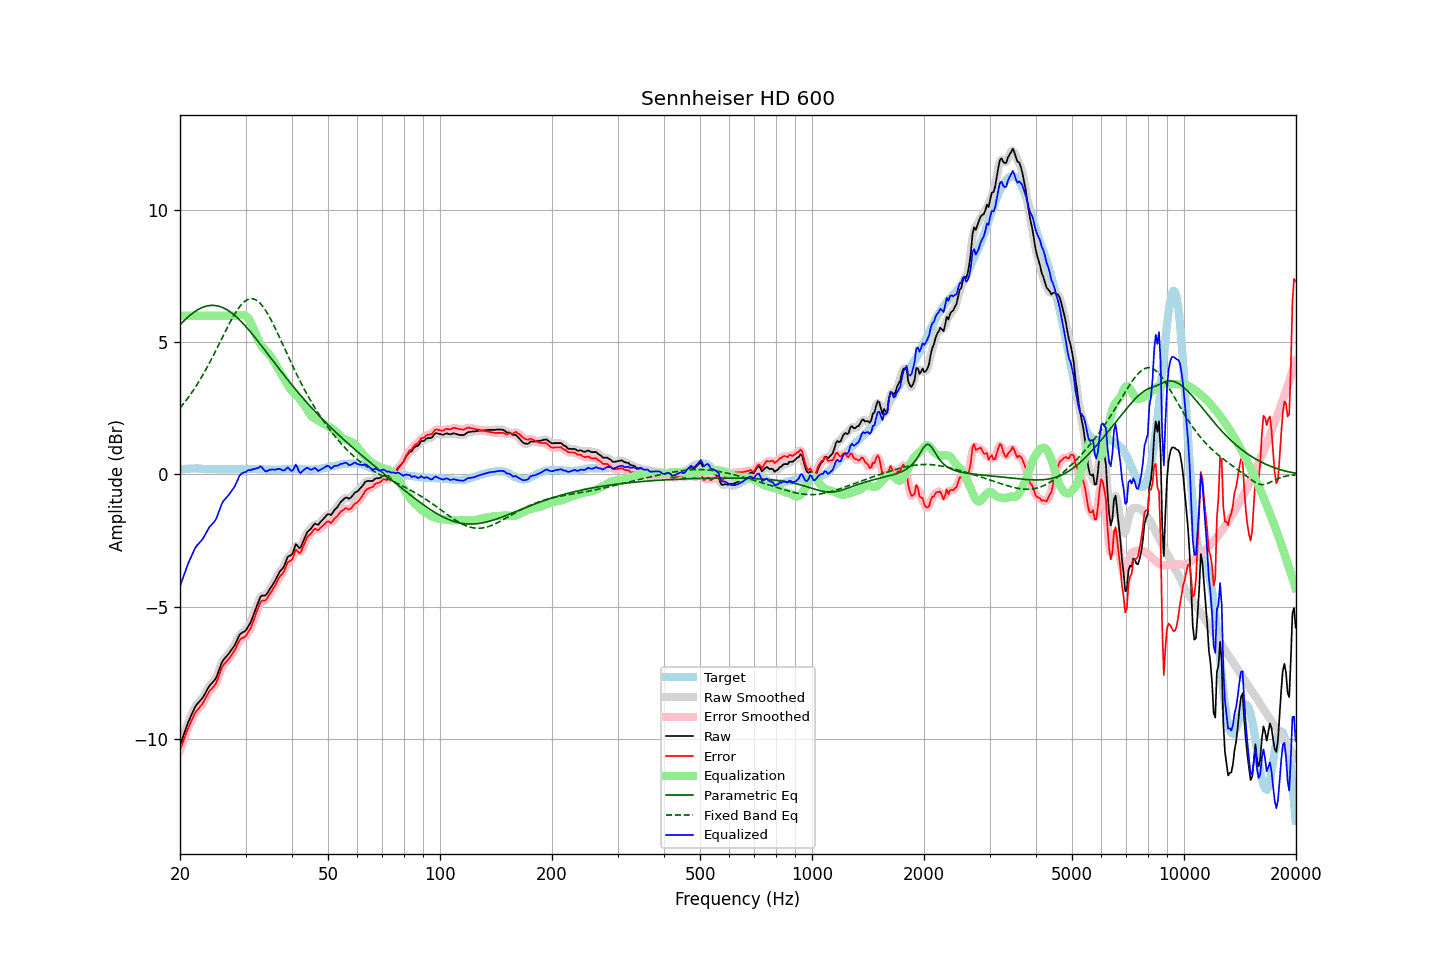

The table this chart was drawn from, first rows:
frequency, raw, error, smoothed, error_smoothed, equalization, parametric_eq, fixed_band_eq, equalized_raw, equalized_smoothed, target
20.00, -10.23, -10.41, -10.23, -10.42, 6.00, 5.65, 2.51, -4.23, -4.23, 0.18
20.20, -10.06, -10.25, -10.05, -10.25, 6.00, 5.72, 2.59, -4.06, -4.05, 0.19
20.40, -9.88, -10.09, -9.88, -10.08, 6.00, 5.78, 2.66, -3.88, -3.88, 0.20
20.61, -9.72, -9.92, -9.71, -9.92, 6.00, 5.84, 2.74, -3.72, -3.71, 0.20
20.81, -9.53, -9.75, -9.54, -9.75, 6.00, 5.90, 2.82, -3.53, -3.54, 0.21
21.02, -9.38, -9.59, -9.38, -9.60, 6.00, 5.95, 2.90, -3.38, -3.38, 0.21
21.23, -9.23, -9.46, -9.23, -9.46, 6.00, 6.00, 2.98, -3.23, -3.23, 0.22
21.44, -9.10, -9.33, -9.10, -9.32, 6.00, 6.05, 3.07, -3.10, -3.10, 0.22
21.66, -8.97, -9.19, -8.96, -9.19, 6.00, 6.10, 3.15, -2.97, -2.96, 0.22
21.87, -8.83, -9.06, -8.84, -9.07, 6.00, 6.14, 3.25, -2.83, -2.84, 0.22
22.09, -8.72, -8.96, -8.73, -8.97, 6.00, 6.18, 3.34, -2.72, -2.73, 0.23
22.31, -8.65, -8.89, -8.65, -8.88, 6.00, 6.22, 3.44, -2.65, -2.65, 0.23
22.54, -8.59, -8.81, -8.58, -8.81, 6.00, 6.26, 3.53, -2.59, -2.58, 0.22
22.76, -8.51, -8.73, -8.52, -8.74, 6.00, 6.29, 3.63, -2.51, -2.52, 0.21
22.99, -8.45, -8.66, -8.44, -8.65, 6.00, 6.31, 3.74, -2.45, -2.44, 0.21
23.22, -8.35, -8.56, -8.34, -8.55, 6.00, 6.34, 3.84, -2.35, -2.34, 0.21
23.45, -8.23, -8.44, -8.24, -8.44, 6.00, 6.35, 3.95, -2.23, -2.24, 0.20
23.69, -8.13, -8.33, -8.12, -8.33, 6.00, 6.37, 4.06, -2.13, -2.12, 0.20
23.92, -8.01, -8.22, -8.02, -8.23, 6.00, 6.38, 4.18, -2.01, -2.02, 0.20
24.16, -7.93, -8.14, -7.94, -8.14, 6.00, 6.39, 4.29, -1.93, -1.94, 0.20
24.40, -7.87, -8.08, -7.87, -8.08, 6.00, 6.39, 4.41, -1.87, -1.87, 0.20
24.65, -7.81, -8.01, -7.81, -8.01, 6.00, 6.39, 4.53, -1.81, -1.81, 0.20
24.89, -7.73, -7.94, -7.72, -7.92, 6.00, 6.38, 4.65, -1.73, -1.72, 0.20
25.14, -7.60, -7.81, -7.60, -7.80, 6.00, 6.37, 4.77, -1.60, -1.60, 0.20
25.39, -7.44, -7.64, -7.44, -7.64, 6.00, 6.36, 4.89, -1.44, -1.44, 0.19
25.65, -7.28, -7.47, -7.27, -7.47, 6.00, 6.34, 5.01, -1.28, -1.27, 0.19
25.91, -7.11, -7.30, -7.13, -7.32, 6.00, 6.32, 5.14, -1.11, -1.13, 0.19
26.16, -7.00, -7.20, -7.01, -7.21, 6.00, 6.29, 5.26, -1.00, -1.01, 0.19
26.43, -6.94, -7.13, -6.93, -7.12, 6.00, 6.26, 5.38, -0.94, -0.93, 0.19
26.69, -6.87, -7.06, -6.86, -7.06, 6.00, 6.23, 5.50, -0.87, -0.86, 0.19
26.96, -6.80, -6.99, -6.79, -6.99, 6.00, 6.19, 5.62, -0.80, -0.79, 0.19
27.23, -6.72, -6.91, -6.71, -6.91, 6.00, 6.15, 5.73, -0.72, -0.71, 0.19
27.50, -6.63, -6.82, -6.63, -6.83, 6.00, 6.11, 5.85, -0.63, -0.63, 0.19
27.77, -6.54, -6.74, -6.54, -6.74, 6.00, 6.06, 5.95, -0.54, -0.54, 0.19
28.05, -6.45, -6.65, -6.44, -6.64, 6.00, 6.01, 6.06, -0.45, -0.44, 0.19
28.33, -6.32, -6.52, -6.32, -6.52, 6.00, 5.96, 6.16, -0.32, -0.32, 0.19
28.62, -6.20, -6.39, -6.19, -6.39, 6.01, 5.90, 6.25, -0.19, -0.19, 0.19
28.90, -6.06, -6.27, -6.08, -6.28, 6.02, 5.84, 6.33, -0.05, -0.07, 0.20
29.19, -6.01, -6.21, -6.01, -6.21, 6.02, 5.78, 6.40, 0.02, 0.01, 0.20
29.48, -5.96, -6.17, -5.97, -6.17, 6.03, 5.72, 6.47, 0.06, 0.06, 0.20
29.78, -5.94, -6.15, -5.93, -6.14, 6.01, 5.65, 6.53, 0.08, 0.08, 0.21
30.08, -5.89, -6.10, -5.87, -6.09, 5.99, 5.59, 6.57, 0.10, 0.11, 0.21
30.38, -5.79, -6.00, -5.80, -6.01, 5.93, 5.52, 6.61, 0.15, 0.14, 0.21
30.68, -5.69, -5.90, -5.69, -5.91, 5.86, 5.45, 6.63, 0.17, 0.16, 0.21
30.99, -5.59, -5.80, -5.57, -5.78, 5.75, 5.37, 6.64, 0.16, 0.18, 0.21
31.30, -5.43, -5.64, -5.43, -5.64, 5.62, 5.30, 6.64, 0.19, 0.19, 0.21
31.61, -5.27, -5.48, -5.27, -5.48, 5.47, 5.23, 6.63, 0.20, 0.20, 0.21
31.93, -5.10, -5.31, -5.10, -5.31, 5.32, 5.15, 6.60, 0.22, 0.22, 0.21
32.24, -4.93, -5.14, -4.93, -5.14, 5.17, 5.07, 6.56, 0.24, 0.24, 0.20
32.57, -4.79, -4.99, -4.77, -4.98, 5.04, 5.00, 6.52, 0.26, 0.27, 0.20
32.89, -4.62, -4.83, -4.65, -4.85, 4.93, 4.92, 6.46, 0.31, 0.28, 0.20
33.22, -4.58, -4.77, -4.59, -4.79, 4.84, 4.84, 6.39, 0.27, 0.25, 0.19
33.55, -4.58, -4.77, -4.57, -4.76, 4.76, 4.76, 6.31, 0.19, 0.19, 0.19
33.89, -4.58, -4.76, -4.56, -4.74, 4.70, 4.68, 6.22, 0.12, 0.14, 0.18
34.23, -4.52, -4.70, -4.51, -4.69, 4.64, 4.60, 6.13, 0.12, 0.13, 0.18
34.57, -4.42, -4.60, -4.42, -4.61, 4.57, 4.52, 6.02, 0.16, 0.15, 0.18
34.92, -4.32, -4.50, -4.32, -4.51, 4.50, 4.44, 5.91, 0.18, 0.18, 0.18
35.27, -4.23, -4.41, -4.23, -4.41, 4.41, 4.36, 5.80, 0.18, 0.19, 0.18
35.62, -4.13, -4.31, -4.13, -4.31, 4.31, 4.28, 5.68, 0.19, 0.18, 0.18
35.97, -4.03, -4.22, -4.03, -4.21, 4.21, 4.20, 5.56, 0.18, 0.19, 0.18
... 635 more rows
